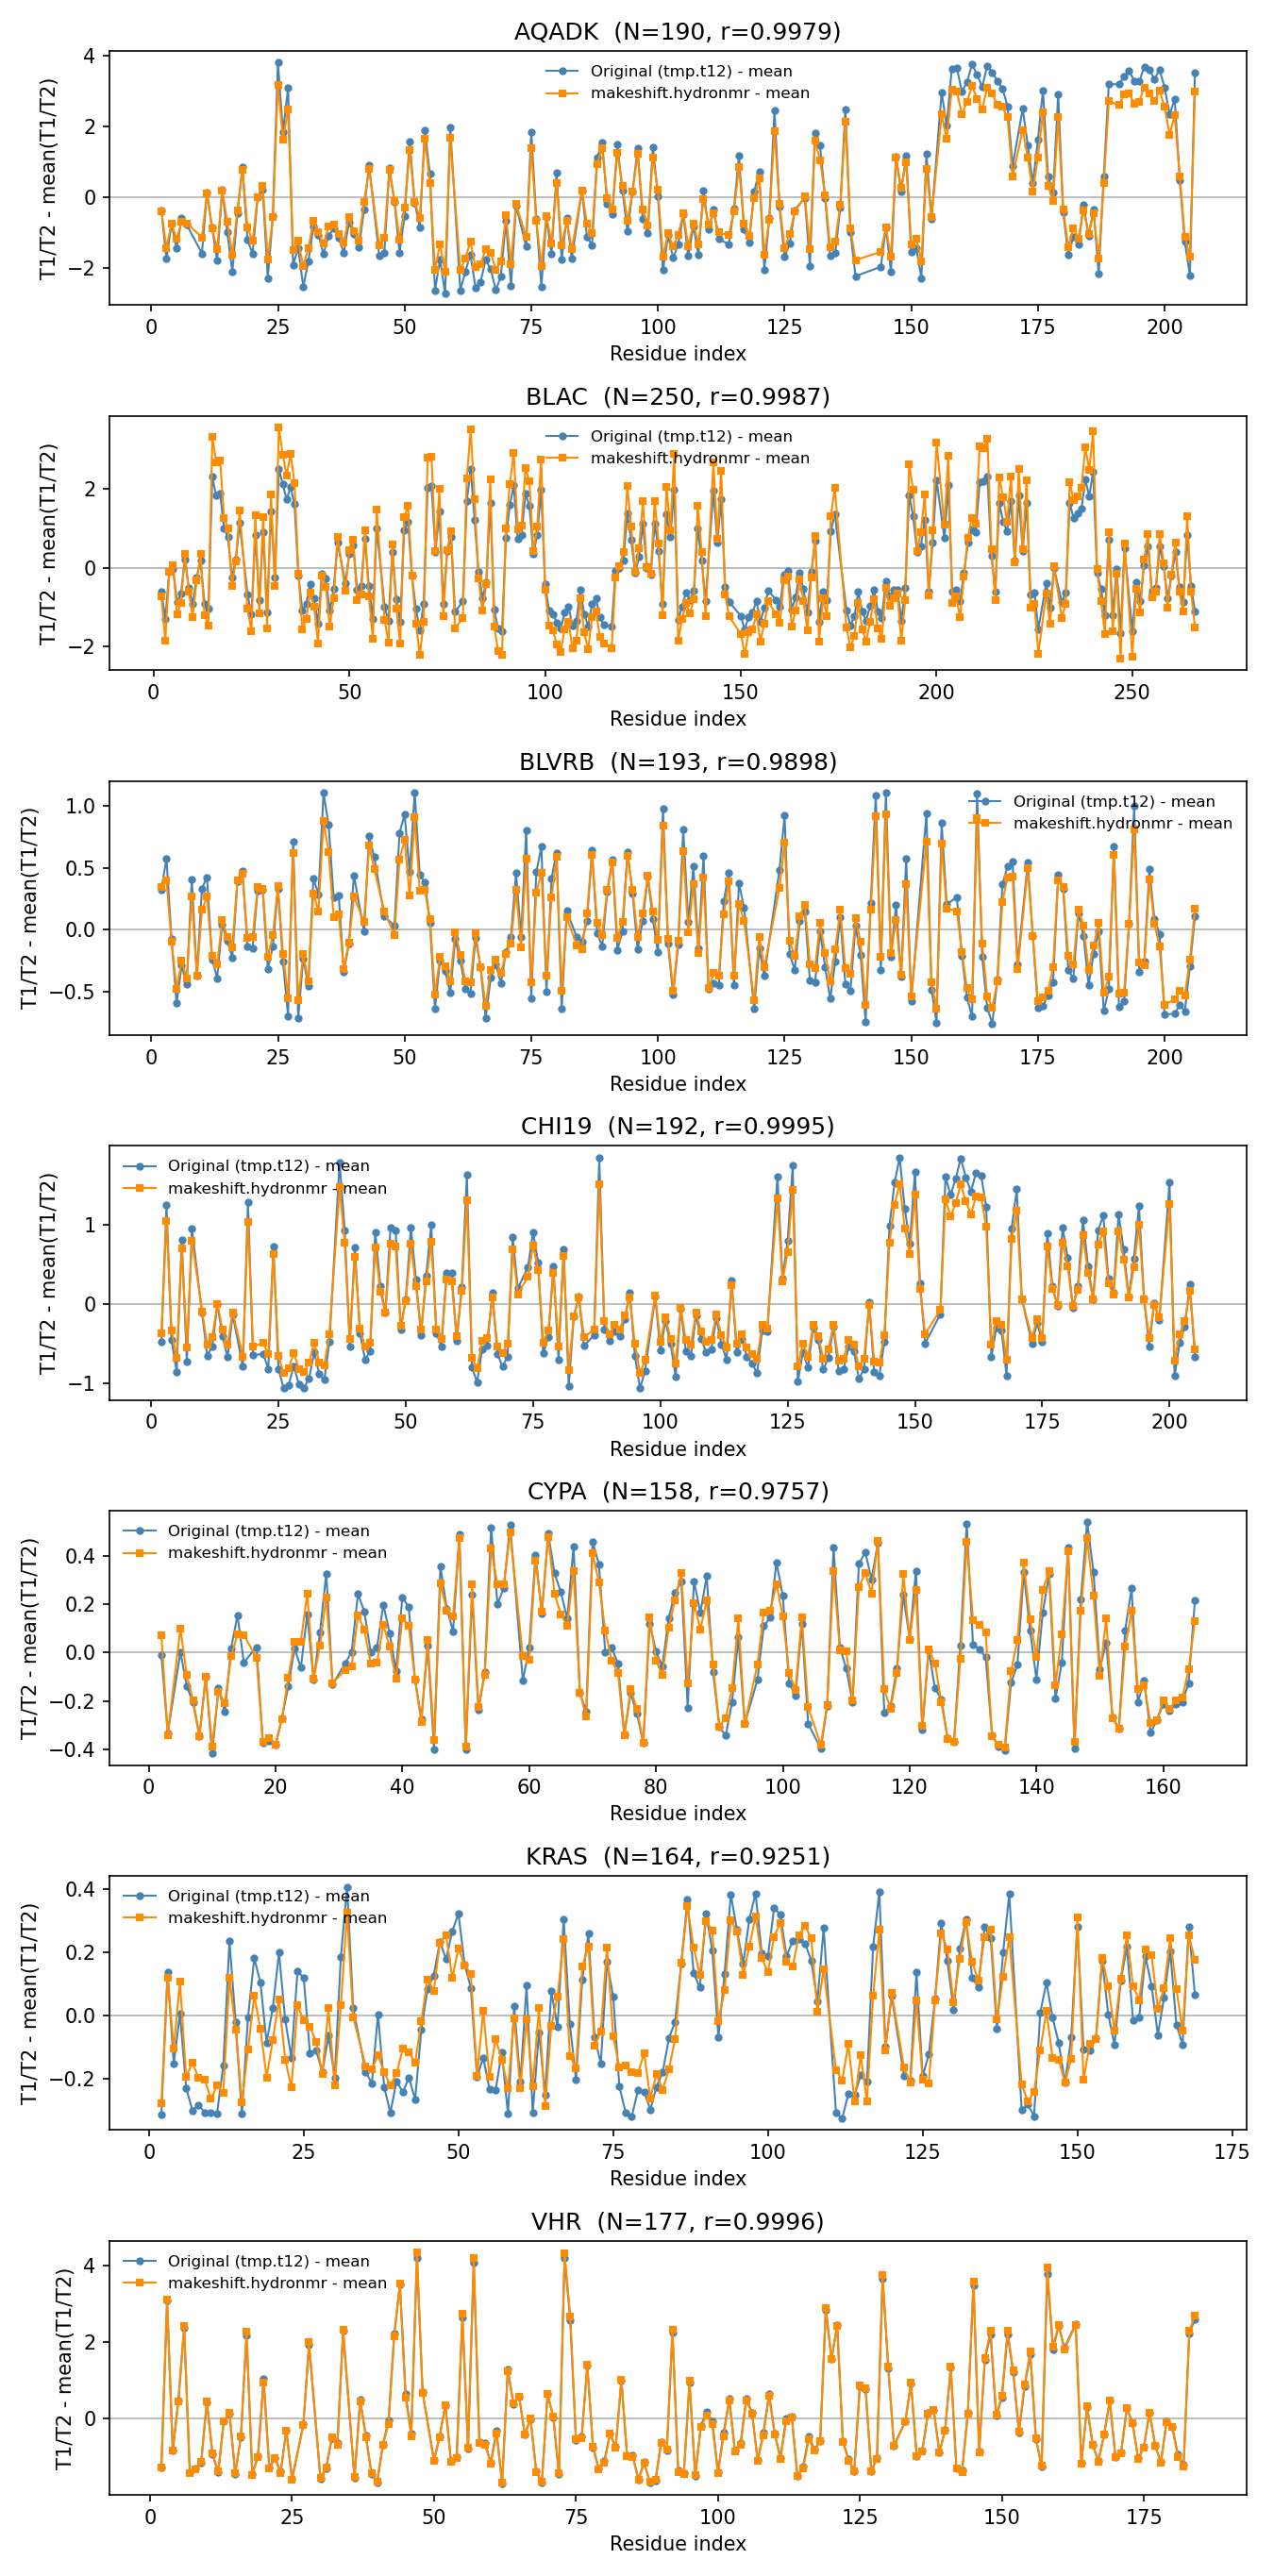

Reproduce this figure in Python.
"""
makeshift's HYDRONMR port (`makeshift.hydronmr.run`) vs. the original Fast-HYDRONMR 
Fortran binary, run AQADK, BLAC, BLVRB, CHI19, CYPA, KRAS, VHR.

YJBJ (23001 atoms) is excluded -- the current dense O(N^2) mobility-matrix
approach OOMs on it (see makeshift/hydronmr/README.md "Known limitations").

Files:
  - `GROUND_TRUTH_DONT_OVERWRITE/<protein>/in.pdb` is fed to
    `makeshift.hydronmr.run()`, using the *same* AER/temperature/viscosity/
    field-strength parameters the original Fortran run used (parsed from that
    protein's own `hydronmr.dat` -- BLAC in particular used AER=2.0 A and
    B0=14.1 T instead of the usual 3.0 A / 11.74 T, so this must be read
    per-protein rather than assumed from the bundled default config.yml).
  - `tmp.t12` is the original Fortran output: 3 header lines (molecule name,
    AER, field), then one row per residue (`resseq, T1/T2, <unused column>`),
    with blank rows for residues the original run skipped (N-terminus, Pro,
    missing density).

Per-residue T1/T2 depends on the absolute size/shape of the hydrodynamic bead
model, which the AER-sphere approximation used here reproduces only
approximately (see "Known limitations" in makeshift/hydronmr/README.md) --
hence comparing *shapes*: both series are mean-subtracted per protein before
plotting/correlating, which cancels the systematic scale offset and isolates
whether the per-residue *pattern* (which residues are more/less mobile
relative to the whole molecule) is reproduced.

Produces validate_t1t2_meansub.png: one row per protein, "T1/T2 - mean(T1/T2)"
vs. residue index for both the original and makeshift series, annotated with
N (matched residues) and Pearson r.
"""

import tempfile
from pathlib import Path

import matplotlib.pyplot as plt
import numpy as np
import yaml
from scipy.stats import pearsonr

from makeshift import hydronmr

DATA_DIR = Path(__file__).parent / "GROUND_TRUTH_DONT_OVERWRITE"
OUTPUT_FILE = Path(__file__).parent / "validate_t1t2_meansub.png"

# YJBJ excluded: OOMs (23001 atoms, dense O(N^2) mobility matrix).
PROTEINS = ["AQADK", "BLAC", "BLVRB", "CHI19", "CYPA", "KRAS", "VHR"]


def parse_hydronmr_dat(path):
    """Parse a Fast-HYDRONMR `hydronmr.dat` run-parameter file into a dict
    matching `makeshift.hydronmr`'s `config.yml` schema. Values are
    positional (comment after `!` is stripped); see any `hydronmr.dat` for
    the field order this assumes."""
    tokens = []
    for line in Path(path).read_text().splitlines():
        token = line.split("!", 1)[0].strip().rstrip(",")
        if token and token != "*":
            tokens.append(token)

    n_fields = int(float(tokens[11]))
    return dict(
        aer_angstrom=float(tokens[3]),
        nsig=int(float(tokens[4])),
        temperature_k=float(tokens[5]),
        viscosity_poise=float(tokens[6]),
        iflag_dipoles=int(float(tokens[7])),
        gamma_x_e7=float(tokens[8]),
        r_nh_angstrom=float(tokens[9]),
        csa_ppm=float(tokens[10]),
        fields_tesla=[float(tokens[12 + i]) for i in range(n_fields)],
    )


def parse_tmp_t12(path):
    """Original Fortran per-residue T1/T2, keyed by resseq. Skips the 3
    header lines and any row with a blank value (residues the original run
    excluded: N-terminus, Pro, missing density)."""
    values = {}
    for line in Path(path).read_text().splitlines()[3:]:
        parts = [p.strip() for p in line.split(",")]
        if len(parts) < 2 or not parts[0] or not parts[1]:
            continue
        values[int(parts[0])] = float(parts[1])
    return values


def run_makeshift(pdb_path, dat_path):
    """Run makeshift.hydronmr.run() with this protein's own ground-truth
    run parameters (not the bundled default config.yml -- see module
    docstring re: BLAC's non-default AER/field)."""
    cfg = parse_hydronmr_dat(dat_path)
    with tempfile.NamedTemporaryFile("w", suffix=".yml", delete=False) as f:
        yaml.safe_dump(cfg, f)
        config_path = f.name
    result = hydronmr.run(pdb_path, config_path=config_path)
    df = result.to_dataframe()
    return dict(zip(df["seqpos"], df["T1_over_T2"]))


def main():
    panels = []
    for protein in PROTEINS:
        protein_dir = DATA_DIR / protein
        original = parse_tmp_t12(protein_dir / "tmp.t12")
        predicted = run_makeshift(protein_dir / "in.pdb", protein_dir / "hydronmr.dat")

        common = sorted(set(original) & set(predicted))
        orig_vals = np.array([original[i] for i in common])
        pred_vals = np.array([predicted[i] for i in common])
        r, _ = pearsonr(orig_vals, pred_vals)

        panels.append(dict(
            protein=protein, resseq=common,
            orig_ms=orig_vals - orig_vals.mean(),
            pred_ms=pred_vals - pred_vals.mean(),
            r=r, n=len(common),
        ))
        print(f"{protein}: N={len(common)} r={r:.4f}")

    fig, axes = plt.subplots(len(panels), 1, figsize=(9, 2.6 * len(panels)))
    for ax, p in zip(axes, panels):
        ax.plot(p["resseq"], p["orig_ms"], "o-", ms=3, lw=1, color="steelblue",
                 label="Original (tmp.t12) - mean")
        ax.plot(p["resseq"], p["pred_ms"], "s-", ms=3, lw=1, color="darkorange",
                 label="makeshift.hydronmr - mean")
        ax.axhline(0, color="0.7", lw=0.8, zorder=0)
        ax.set_title(f'{p["protein"]}  (N={p["n"]}, r={p["r"]:.4f})')
        ax.set_xlabel("Residue index")
        ax.set_ylabel("T1/T2 - mean(T1/T2)")
        ax.legend(frameon=False, fontsize=8, loc="best")

    fig.tight_layout()
    fig.savefig(OUTPUT_FILE, dpi=150)
    print(f"saved {OUTPUT_FILE}")


if __name__ == "__main__":
    main()
